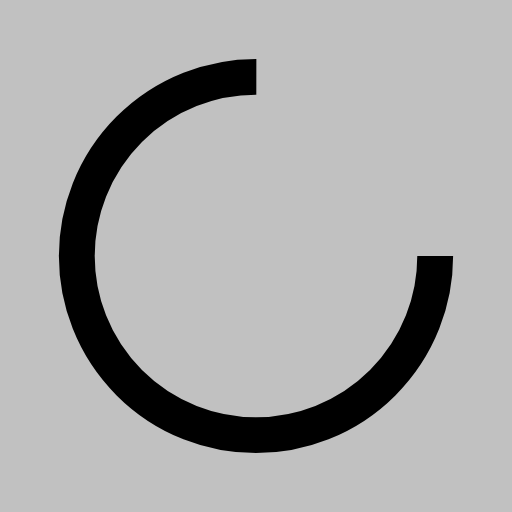
t = 0.00 s
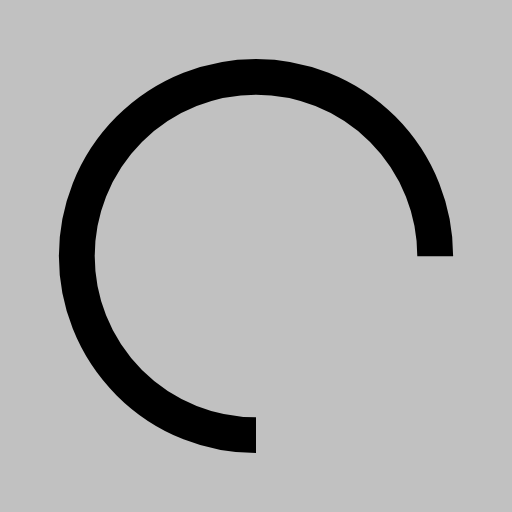
t = 0.25 s
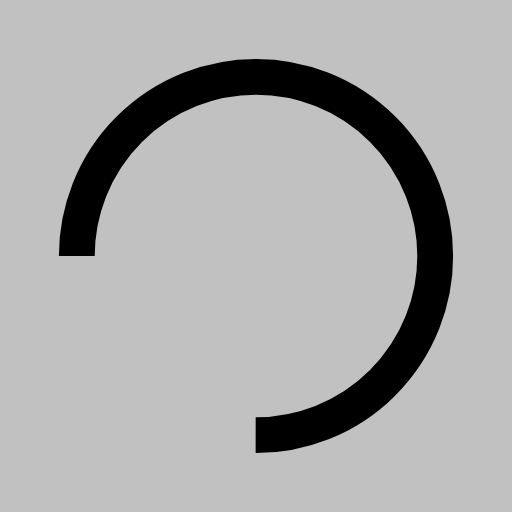
t = 0.50 s
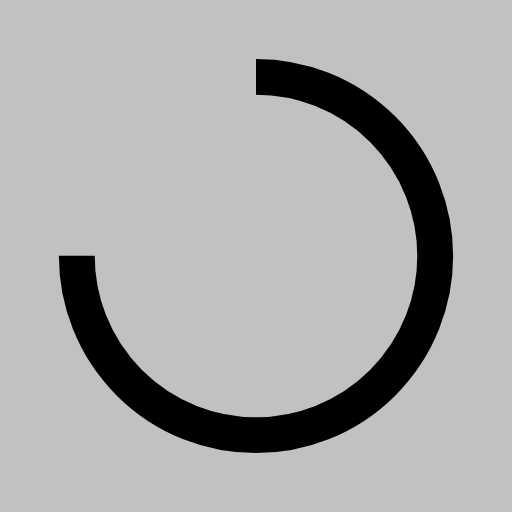
t = 0.75 s

The animated SVG that drew these frames (rendered in a browser with its animation timeline set to each time). Animation: 1 SMIL element (animateTransform=1); one cycle of 1.00 s, repeats indefinitely.

<?xml version="1.0" encoding="utf-8"?>
<svg xmlns="http://www.w3.org/2000/svg" xmlns:xlink="http://www.w3.org/1999/xlink" style="margin: auto; background: rgb(193, 193, 193); display: block; shape-rendering: auto;" width="200px" height="200px" viewBox="0 0 100 100" preserveAspectRatio="xMidYMid">
<circle cx="50" cy="50" fill="none" stroke="#000000" stroke-width="7" r="35" stroke-dasharray="164.93361431346415 56.97787143782138">
  <animateTransform attributeName="transform" type="rotate" repeatCount="indefinite" dur="1s" values="0 50 50;360 50 50" keyTimes="0;1"></animateTransform>
</circle>
<!-- [ldio] generated by https://loading.io/ --></svg>
